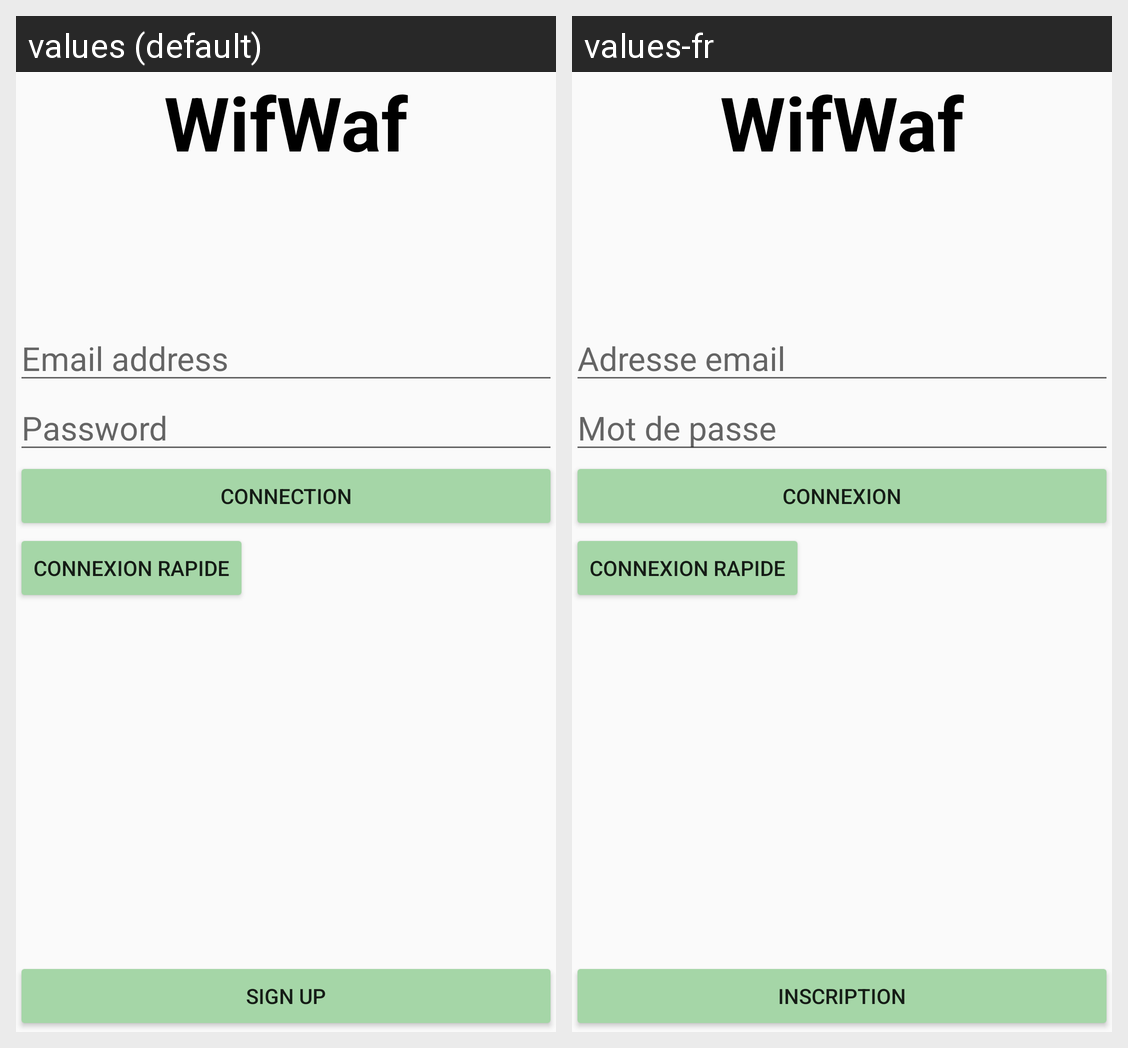

Strings drawn on this Android screen and how each of the app's shown locales translates them:
Android screen res/layout/activity_main.xml rendered under 2 locales, left to right: values (default), values-fr. Device: Nexus 5 (rendered at 1080×1920; each locale shown at half size, 540×960, under a caption strip naming it); theme AppTheme.
Strings drawn on this screen, with the default value and each locale's value (text and hints the layout hard-codes, and strings that could not be matched under every locale, appear in the picture but are not listed):

app_name
  values: WifWaf
  values-fr: WifWaf

email
  values: Email address
  values-fr: Adresse email

password
  values: Password
  values-fr: Mot de passe

button_connect
  values: connection
  values-fr: connexion

button_sign_up
  values: Sign up
  values-fr: Inscription
